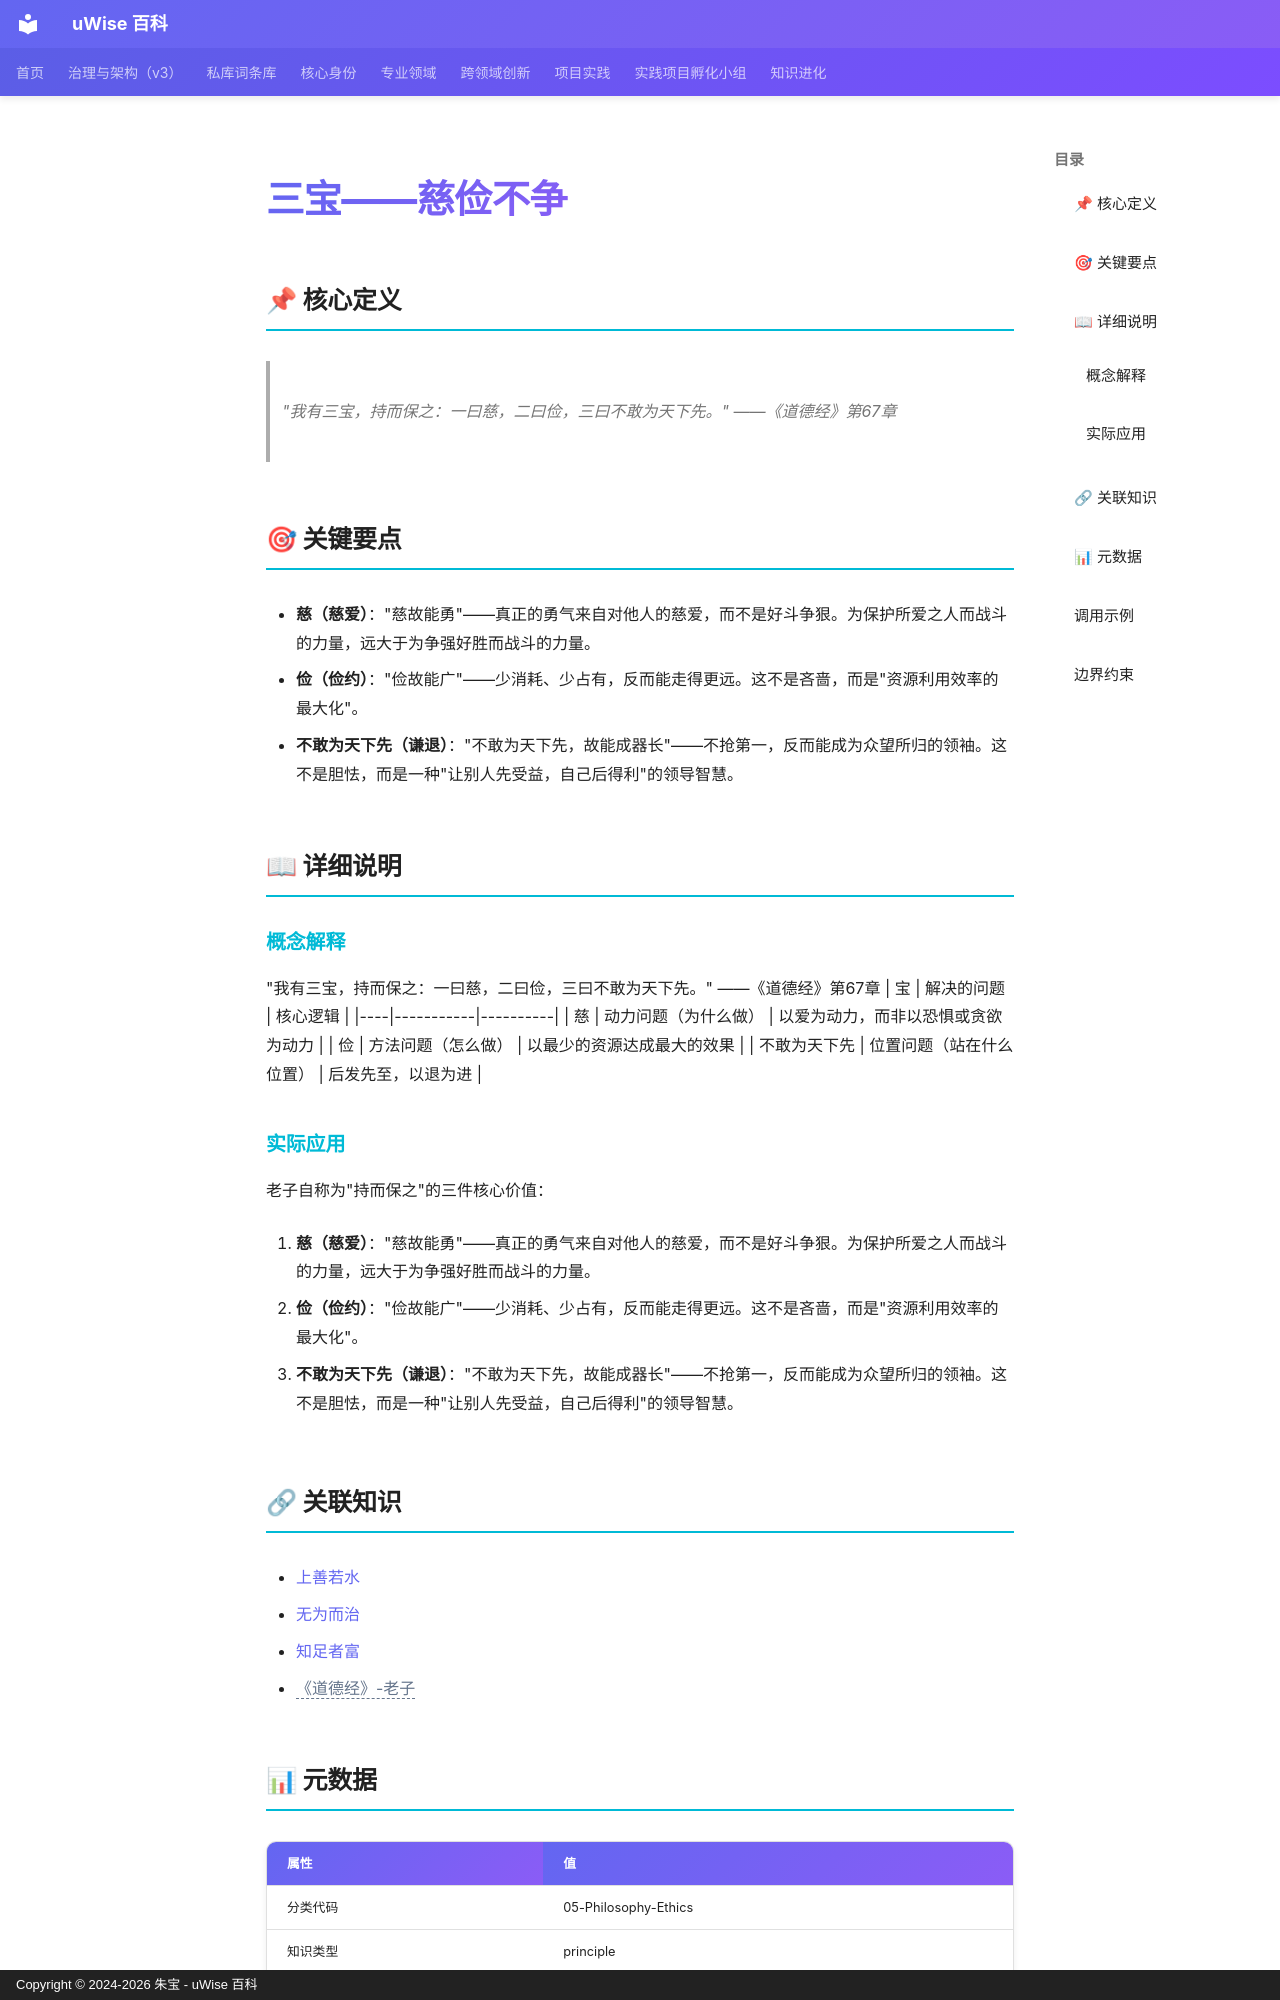

repository: zhubao315/uWise · page: vault-encyclopedia/md-22f84088/index.html · generator: mkdocs · copyright: Copyright © 2024-2026 朱宝 - uWise 百科

---
title: "三宝——慈俭不争"
description: "\"我有三宝，持而保之：一曰慈，二曰俭，三曰不敢为天下先。\" ——《道德经》第67章"
---

# 三宝——慈俭不争

## 📌 核心定义

> "我有三宝，持而保之：一曰慈，二曰俭，三曰不敢为天下先。" ——《道德经》第67章

## 🎯 关键要点

- **慈（慈爱）**："慈故能勇"——真正的勇气来自对他人的慈爱，而不是好斗争狠。为保护所爱之人而战斗的力量，远大于为争强好胜而战斗的力量。
- **俭（俭约）**："俭故能广"——少消耗、少占有，反而能走得更远。这不是吝啬，而是"资源利用效率的最大化"。
- **不敢为天下先（谦退）**："不敢为天下先，故能成器长"——不抢第一，反而能成为众望所归的领袖。这不是胆怯，而是一种"让别人先受益，自己后得利"的领导智慧。

## 📖 详细说明

### 概念解释
"我有三宝，持而保之：一曰慈，二曰俭，三曰不敢为天下先。" ——《道德经》第67章
| 宝 | 解决的问题 | 核心逻辑 |
|----|-----------|----------|
| 慈 | 动力问题（为什么做） | 以爱为动力，而非以恐惧或贪欲为动力 |
| 俭 | 方法问题（怎么做） | 以最少的资源达成最大的效果 |
| 不敢为天下先 | 位置问题（站在什么位置） | 后发先至，以退为进 |


### 实际应用

老子自称为"持而保之"的三件核心价值：

1. **慈（慈爱）**："慈故能勇"——真正的勇气来自对他人的慈爱，而不是好斗争狠。为保护所爱之人而战斗的力量，远大于为争强好胜而战斗的力量。

2. **俭（俭约）**："俭故能广"——少消耗、少占有，反而能走得更远。这不是吝啬，而是"资源利用效率的最大化"。

3. **不敢为天下先（谦退）**："不敢为天下先，故能成器长"——不抢第一，反而能成为众望所归的领袖。这不是胆怯，而是一种"让别人先受益，自己后得利"的领导智慧。

## 🔗 关联知识

- [上善若水](../md-288806fd/)
- [无为而治](../md-992b5a9a/)
- [知足者富](../md-7cf114c7/)
- <span class="uw-unresolved" data-target="《道德经》-老子" title="未解析的双链目标：《道德经》-老子">《道德经》-老子</span>

## 📊 元数据

| 属性 | 值 |
|------|-----|
| 分类代码 | 05-Philosophy-Ethics |
| 知识类型 | principle |
| 精修时间 | 2026-06-17 11:53 |

---
